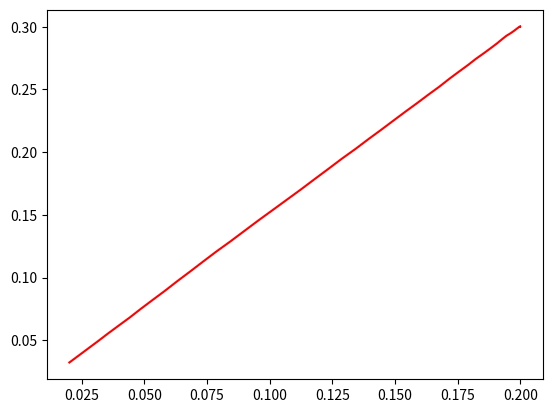
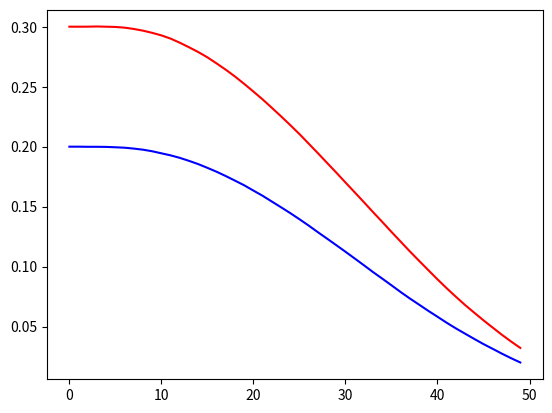
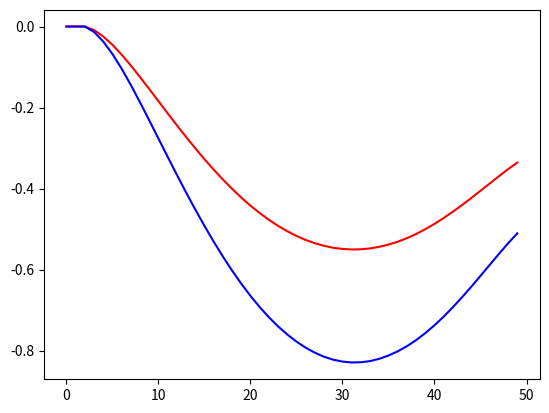
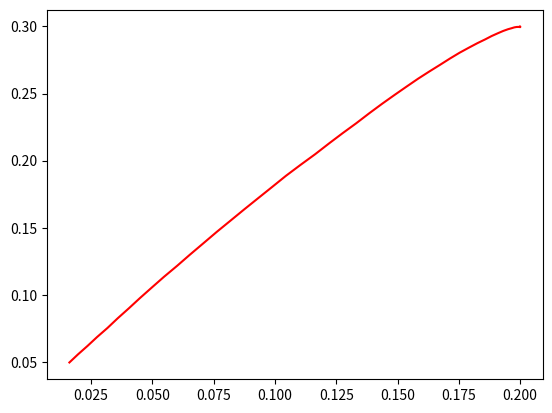
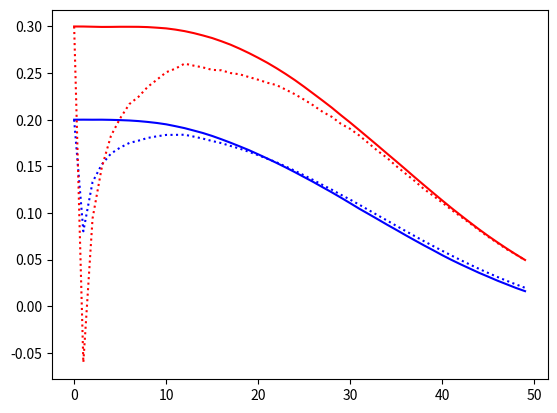
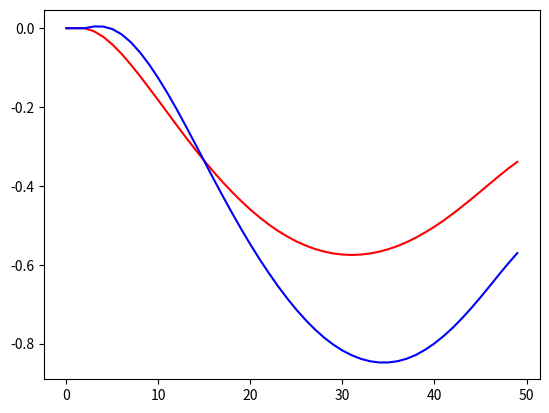

Write the Python code that produced these figures, in order.
import numpy as np
import matplotlib.pyplot as plt
N = 50  # Nb of steps

dt = 0.01
kv = 0.1
tau = 0.05
lamb = 0
ns = 6

###############################
## Complete the code below ####
###############################


A = np.array([[1,0,dt,0,0,0],[0,1,0,dt,0,0],[0,0,1-kv*dt,0,dt,0],[0,0,0,1-kv*dt,0,dt],[0,0,0,0,1-dt/tau,0],[0,0,0,0,0,1-dt/tau]])
B = np.zeros((6,2))
B[4,:]=np.array([dt/tau,0])
B[5,:]=np.array([0,dt/tau])
w1 = 10
w2 = 10
w3 = 0.1
w4 = 0.1
QN = np.zeros((6,6))
QN[0,0]=w1
QN[1,1]=w2
QN[2,2]=w3
QN[3,3]=w4
# We set the R matrix as follows, later on you can change it to see its effect on the controller
R = np.array([(10 ** -4, 0), (0, 10 ** -4)])
L = np.zeros((N, 2, ns))
S = np.zeros((N, ns, ns))
Q = np.zeros((N, ns, ns))

###############################
## Complete the code below ####
###############################
# (hint : fill in L and S matrices in the backward loop)
Q[N - 1, :, :] = QN
S[N - 1, :, :] = QN

for i in range(N - 1, 0, -1):
  L[i,:,:]=np.linalg.solve(R+B.T@S[i,:,:]@B,B.T@S[i,:,:]@A)
  S[i-1,:,:]=A.T@S[i,:,:]@(A-B@L[i,:,:])
X = np.zeros((N, ns, 1))

#Change the first entries of the vector below to investigate different starting position
print(L[45,:,:])
X[0, :, :] = [[0.2], [0.3], [0], [0], [0], [0]]

#Computation of the motor noise
Xi = np.random.normal(loc=0, scale=10 ** -4, size=(N, 6, 1))

###############################
## Complete the code below ####
###############################
for j in range(0, N - 1):
  X[j+1,:,:]=(A-B@L[j,:,:])@X[j,:,:]+Xi[j,:,:]
###############################
## Complete the code below ####
###############################

#Create a representation of positions and speeds with respect to time and characterise their evolution
fig, ax=plt.subplots()
ax.plot(X[:,0,:],X[:,1,:],'r')
fig, ax=plt.subplots()
ax.plot(range(N),X[:,0,:],'b')
ax.plot(range(N),X[:,1,:],'r')
fig, ax=plt.subplots()
ax.plot(range(N),X[:,2,:],'r')
ax.plot(range(N),X[:,3,:],'b')

#Initialize the state estimation... What is the size of hte matrix? How would you complete the information corresponding to the first time step?

Xhat = np.zeros_like(X)
Xhat[0, :, :] = X[0,:,:] + np.random.normal(loc=0, scale=10 ** -6, size=(6, 1))

#Initialization of the command and observable
Y = np.zeros((N, ns, 1))
U = np.zeros((N,2,1))


#Initialization of the covariance matrix of the state, how would you initialize the first covariance matrix?
Sigma = np.zeros((N, ns, ns))
Sigma[0,:,:] = np.random.normal(loc=0, scale=10 ** -2, size=(1, ns, 1))


#Some more initialization (nothing to do for you here)
K = np.zeros((N, ns, ns))
H = np.eye(ns)
Xi = np.random.normal(loc=0, scale=10 ** -4, size=(N, ns, 1))
Omega = np.random.normal(loc=0, scale=10 ** -2, size=(N, ns, 1))
oXi = 0.1 * (B @ B.T)
oOmega = 0.1 * np.max(np.max(oXi)) * np.eye(ns)

#Fill in the following loop to complete
#
# state evolution
# observatoin evolutino
# computation of K and Sigma
# computation of the command
# evolution of the state estimation

for j in range(0, N - 1):
  X[j+1,:,:]=A@X[j,:,:]-B@L[j,:,:]@Xhat[j,:,:]+Xi[j,:,:]
  Y[j+1,:,:] = H@X[j,:,:]+Omega[j+1,:,:]

  K[j,:,:] = A@Sigma[j,:,:]@H.T@np.linalg.inv(H@Sigma[j,:,:]@H.T+oOmega)
  Sigma[j+1,:,:] = oXi + (A-K[j,:,:]@H)@Sigma[j,:,:]@A.T

  Xhat[j+1,:,:] = (A-B@L[j,:,:])@Xhat[j,:,:] + K[j,:,:]@(Y[j,:,:]-H@Xhat[j,:,:])

#Plot the time evolution of the state, its observation and its estimation.. What do you observe?
fig, ax=plt.subplots()
ax.plot(X[:,0,:],X[:,1,:],'r')
fig, ax=plt.subplots()
ax.plot(range(N),X[:,0,:],'b')
ax.plot(range(N),X[:,1,:],'r')
ax.plot(range(N),Xhat[:,0,:],'b:')
ax.plot(range(N),Xhat[:,1,:],'r:')



fig, ax=plt.subplots()
ax.plot(range(N),X[:,2,:],'r')
ax.plot(range(N),X[:,3,:],'b')
plt.show()